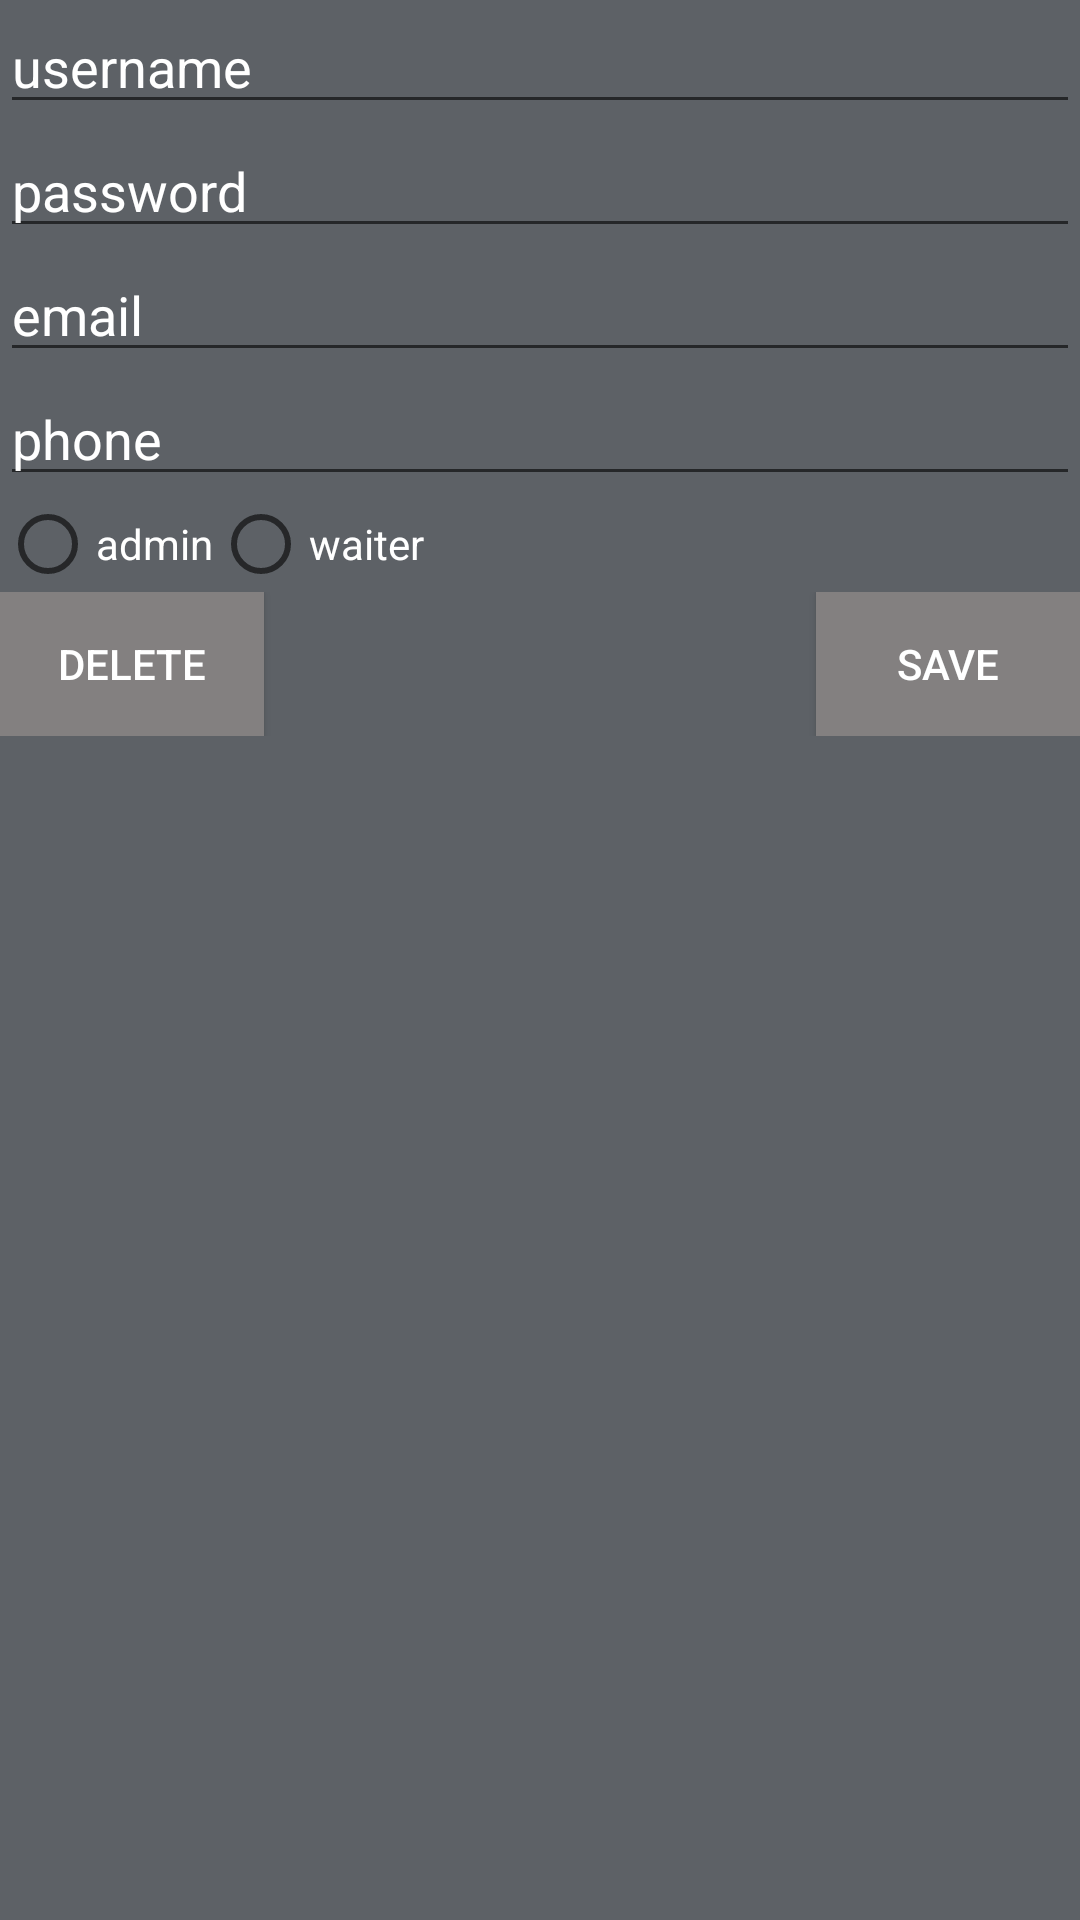

The Android layout XML behind this screen, and the referenced resources:
<!-- AndroidManifest.xml: application theme AppTheme -->
<!-- res/layout/dialog_edit_user.xml -->
<?xml version="1.0" encoding="utf-8"?>
<RelativeLayout xmlns:android="http://schemas.android.com/apk/res/android"
    android:orientation="vertical"
    android:layout_width="match_parent"
    android:layout_height="wrap_content"
    android:background="@color/colorBackgroundGray">
    <EditText
        android:id="@+id/editUsername"
        android:inputType="textEmailAddress"
        android:layout_width="match_parent"
        android:layout_height="wrap_content"
        android:hint="username"
        android:textColor="#ffffff"
        android:textColorHint="#ffffff"
        android:layout_alignParentLeft="true"
        android:layout_marginLeft="0dp"
        android:layout_alignParentTop="true"
        android:layout_marginTop="0dp" />
    <EditText
        android:id="@+id/editPassword"
        android:inputType="textPassword"
        android:layout_width="match_parent"
        android:layout_height="wrap_content"
        android:hint="password"
        android:layout_gravity="center_horizontal"
        android:textColorHint="#ffffff"
        android:textColor="#ffffff"
        android:layout_below="@+id/editUsername"
        android:layout_alignLeft="@+id/editEmail"
        android:layout_alignStart="@+id/editEmail" />
    <EditText
        android:id="@+id/editEmail"
        android:inputType="textEmailAddress"
        android:layout_width="match_parent"
        android:layout_height="wrap_content"
        android:hint="email"
        android:layout_gravity="center_horizontal"
        android:textColorHint="#ffffff"
        android:textColor="#ffffff"
        android:layout_below="@+id/editPassword"
        android:layout_alignLeft="@+id/editPhone"
        android:layout_alignStart="@+id/editPhone" />
    <EditText
        android:id="@+id/editPhone"
        android:inputType="phone"
        android:layout_width="match_parent"
        android:layout_height="wrap_content"
        android:hint="phone"
        android:layout_gravity="center_horizontal"
        android:textColorLink="#ffffff"
        android:textColor="#ffffff"
        android:textColorHint="#ffffff"
        android:layout_below="@+id/editEmail" />
    <RadioGroup
        android:layout_width="wrap_content"
        android:layout_height="wrap_content"
        android:orientation="horizontal"
        android:layout_below="@+id/editPhone"
        android:layout_alignParentLeft="true"
        android:layout_alignParentStart="true"
        android:layout_alignRight="@+id/editPhone"
        android:layout_alignEnd="@+id/editPhone"
        android:id="@+id/radioGroup">
        <RadioButton
            android:id="@+id/radio_admin"
            android:text="admin"
            android:layout_width="wrap_content"
            android:layout_height="wrap_content"
            android:textColor="#ffffff" />
        <RadioButton
            android:id="@+id/radio_waiter"
            android:text="waiter"
            android:layout_width="wrap_content"
            android:layout_height="wrap_content"
            android:textColor="#ffffff" />
    </RadioGroup>
<RelativeLayout
    android:layout_width="wrap_content"
    android:layout_height="wrap_content"
    android:orientation="horizontal"
    android:id="@+id/relativeLayoutButtons"
    android:layout_below="@+id/radioGroup"
    android:layout_alignParentRight="true"
    android:layout_alignParentEnd="true">
    <Button
        android:layout_width="wrap_content"
        android:layout_height="wrap_content"
        android:text="delete"
        android:id="@+id/buttonDeleteUser"
        android:layout_marginRight="59dp"
        android:layout_marginEnd="59dp"
        android:background="@color/colorButtonGray"
        android:textColor="#ffffff"
        android:layout_alignParentLeft="true"
        android:layout_marginLeft="0dp"
        android:layout_alignParentTop="true"
        android:layout_marginTop="0dp" />

    <Button
        android:layout_width="wrap_content"
        android:layout_height="wrap_content"
        android:text="SAVE"
        android:id="@+id/buttonSaveUser"
        android:background="@color/colorButtonGray"
        android:textColor="#ffffff"
        android:layout_alignParentTop="true"
        android:layout_alignParentRight="true"
        android:layout_alignParentEnd="true" />
</RelativeLayout>

</RelativeLayout>
<!-- resources referenced by this layout -->
<resources>
  <color name="colorBackgroundGray">#5d6166</color>
  <color name="colorButtonGray">#838080</color>
  <style name="AppTheme" parent="Theme.AppCompat.Light.DarkActionBar">
          
          <item name="colorPrimary">@color/colorPrimary</item>
          <item name="colorPrimaryDark">@color/colorPrimaryDark</item>
          <item name="colorAccent">@color/colorAccent</item>
          <item name="windowActionBar">false</item>
          <item name="windowNoTitle">true</item>
      </style>
  <color name="colorPrimary">#000000</color>
  <color name="colorPrimaryDark">#000000</color>
  <color name="colorAccent">#409ffd</color>
</resources>
